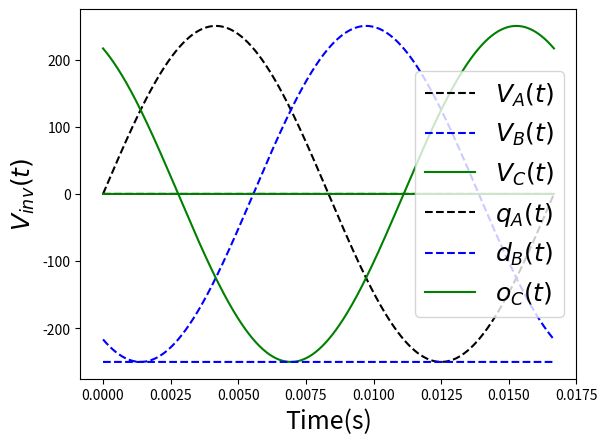

Write the Python code that produced this figure.
import numpy as np
from scipy import signal
from scipy.fft import fft, fftfreq, fftshift, rfft, rfftfreq
import matplotlib as mpl
import matplotlib.pyplot as plt
            
def Generate_SPWM_Sig(Ref_Sig, Tri_Sig, t):
    SPWM = np.zeros(len(t))
    for sample in range(len(t)):
        if Ref_Sig[sample] >= Tri_Sig[sample] and Ref_Sig[sample] > 0:
            SPWM[sample] = 1
        elif Ref_Sig[sample] <= Tri_Sig[sample] and Ref_Sig[sample] < 0:
            SPWM[sample] = -1
        else:
            SPWM[sample] = 0
        
    return SPWM


def Generate_ThreePhaseSig(Vabc, Amplitude, theta, Frequency, Phase, t):

    for i in range(len(t)):
        Vabc[0,i] = Amplitude*np.sin(theta[i])
        Vabc[1,i] = Amplitude*np.sin(theta[i] - (120*(np.pi/180)))
        Vabc[2,i] = Amplitude*np.sin(theta[i] + (120*(np.pi/180)))
    return Vabc
    
def Clark_Park_Transformation(Vabc, Vdqo, theta, Frequency, PhaseOffset, t):

    for i in range(len(t)):

        Ks = (2/3)*np.matrix([
            [np.cos(theta[i]), np.cos(theta[i]-((2/3)*np.pi)), np.cos(theta[i]+((2/3)*np.pi))],
            [-1*np.sin(theta[i]), -1*np.sin(theta[i]-((2/3)*np.pi)), -1*np.sin(theta[i]+((2/3)*np.pi))],
            [0.5, 0.5, 0.5]
        ])

        # Vabc is now transformed to Vdqo
        Vdqo[:,i] = np.matmul(Ks, Vabc[:,i])

    return Vdqo

if __name__ == '__main__':
    # ----------------------- Script to Test Clark and Park Transformations --------------------- #

    # DC Link Voltage
    Vdc_Gain = 250

    # Inveter Frequency
    Frequency = 60

    # Number of Samples
    N = 100000

    # Sampling Period
    T = (1/Frequency)

    # Generate Time Stamp for Simulation
    ts = np.linspace(0.0, T, N)
    
    # Generate Null Vectors for Simulation
    Vabc = np.zeros((3,len(ts)))
    Vdqo = np.zeros((3,len(ts)))

    # Initialize Angular velocity Vector
    theta = ts*(2*(np.pi)*Frequency)

    # Generate Traingle Waveform Used for SPWM Generation
    Vabc = Generate_ThreePhaseSig(Vabc, Vdc_Gain, theta, 60, 0, ts)

    # # Test the Numpy Clark Park Transformation matrix
    Vdqo = Clark_Park_Transformation(Vabc, Vdqo, theta, 60, 0, ts)
    
    
    # Va, Vb, Vc = Generate_SPWM_Sig(120,60,0,t)
    # Triangle = signal.sawtooth(2*(np.pi)*10000*ts, 0.5)
    # Triangle2 = signal.sawtooth(2*(np.pi)*100000*ts, 0.5)
    # # Generate Grid Reference Signal
    # Vgrid = np.sin(2*(np.pi)*60*ts)
    # # Generate SPWM Signal
    # SPWM = Generate_SPWM_Sig(Vgrid, Triangle, ts)
    # SPWM2 = Generate_SPWM_Sig(Vgrid, Triangle2, ts)
    # # Discrete Fourier Transform of SPWM
    # SPWM_f = rfft(SPWM)
    # SPWM_f2 = rfft(SPWM2)
    # Xf = rfftfreq(N, T/N)

    # Plot the Three-Phase Voltage Waveform
    plt.plot(ts, Vabc[0,:], 'k--',  color = 'black', label = r'$V_{A}(t)$')
    plt.plot(ts, Vabc[1,:], 'k--',color = 'blue', label = r'$V_{B}(t)$')
    plt.plot(ts, Vabc[2,:] , color = 'green', label = r'$V_{C}(t)$')
    plt.xlabel("Time(s)", fontsize=18, style='italic')
    plt.ylabel('$V_{inv}(t)$', fontsize=18, style='italic')
    plt.legend(fontsize=18)


    plt.plot(ts, Vdqo[0,:], 'k--',  color = 'black', label = r'$q_{A}(t)$')
    plt.plot(ts, Vdqo[1,:], 'k--',color = 'blue', label = r'$d_{B}(t)$')
    plt.plot(ts, Vdqo[2,:] , color = 'green', label = r'$o_{C}(t)$')
    plt.xlabel("Time(s)", fontsize=18, style='italic')
    plt.ylabel('$V_{inv}(t)$', fontsize=18, style='italic')
    plt.legend(fontsize=18)
    plt.show()
